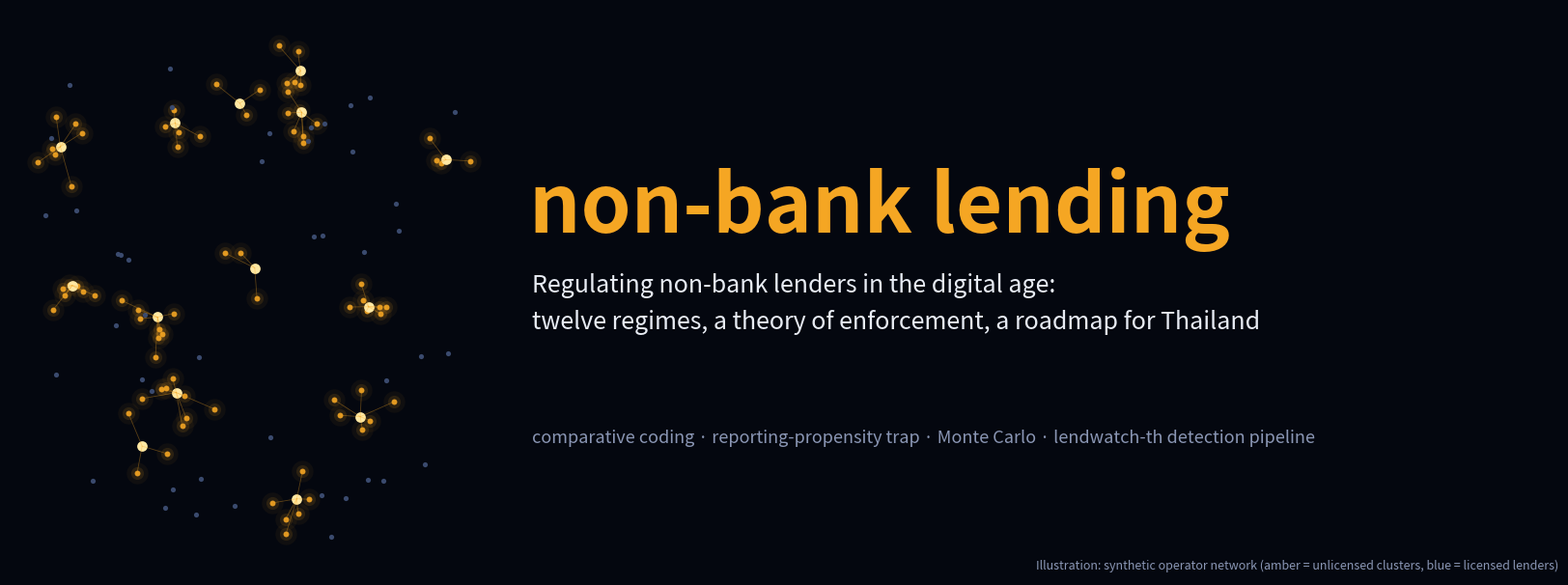

This chart was generated by the following Python code: (Note: this script raises an exception after producing the figure.)
"""Dark README banner (style of thainowcast). Run: python docs/assets/make_banner.py"""
from pathlib import Path
import numpy as np
import matplotlib.pyplot as plt

BG, AMBER, TEXT, MUTED = "#04070f", "#f5a623", "#e8ecf4", "#8a96b4"
rng = np.random.default_rng(7)
fig = plt.figure(figsize=(16.8, 6.24), dpi=100, facecolor=BG)

# left: operator network -- unlicensed clusters glow amber, licensed lenders dim blue
ax = fig.add_axes([0.03, 0.03, 0.30, 0.94], facecolor=BG); ax.axis("off")
centres = rng.uniform(0.1, 0.9, (14, 2))
for c in centres:
    n = rng.integers(3, 9)
    pts = c + rng.normal(0, 0.035, (n, 2))
    for p in pts:
        ax.plot([c[0], p[0]], [c[1], p[1]], color=AMBER, lw=0.6, alpha=0.35)
    for s, a in [(260, 0.05), (90, 0.12), (18, 0.9)]:
        ax.scatter(pts[:, 0], pts[:, 1], s=s, color=AMBER, alpha=a, lw=0)
    ax.scatter(*c, s=60, color="#ffe8a3", lw=0)
lic = rng.uniform(0.05, 0.95, (45, 2))
ax.scatter(lic[:, 0], lic[:, 1], s=14, color="#3a4a6e", lw=0)
ax.set_xlim(0, 1); ax.set_ylim(0, 1)

fig.text(0.35, 0.60, "non-bank lending", color=AMBER, fontsize=60, weight="bold")
fig.text(0.352, 0.44, "Regulating non-bank lenders in the digital age:\ntwelve regimes, a theory of enforcement, a roadmap for Thailand",
         color=TEXT, fontsize=18, linespacing=1.6)
fig.text(0.352, 0.25, "comparative coding · reporting-propensity trap · Monte Carlo · lendwatch-th detection pipeline",
         color=MUTED, fontsize=13)
fig.text(0.985, 0.04, "Illustration: synthetic operator network (amber = unlicensed clusters, blue = licensed lenders)",
         color=MUTED, fontsize=9, ha="right")
fig.savefig(Path(__file__).with_name("banner.png"), facecolor=BG)
